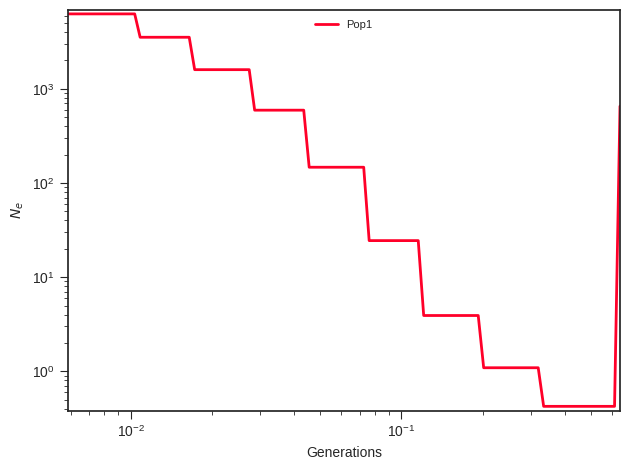

The data file committed next to this chart (first rows):
label, x, y, plot_type, plot_num
Pop1, 0.0, 6250, path, 0
Pop1, 0.006507, 6250, path, 0
Pop1, 0.006816, 6250, path, 0
Pop1, 0.007139, 6250, path, 0
Pop1, 0.007478, 6250, path, 0
Pop1, 0.007833, 6250, path, 0
Pop1, 0.008205, 6250, path, 0
Pop1, 0.008594, 6250, path, 0
Pop1, 0.009002, 6250, path, 0
Pop1, 0.009429, 6250, path, 0
Pop1, 0.009877, 6250, path, 0
Pop1, 0.01035, 6250, path, 0
Pop1, 0.01084, 3530, path, 0
Pop1, 0.01135, 3530, path, 0
Pop1, 0.01189, 3530, path, 0
Pop1, 0.01245, 3530, path, 0
Pop1, 0.01304, 3530, path, 0
Pop1, 0.01366, 3530, path, 0
Pop1, 0.01431, 3530, path, 0
Pop1, 0.01499, 3530, path, 0
Pop1, 0.0157, 3530, path, 0
Pop1, 0.01645, 3530, path, 0
Pop1, 0.01723, 1598, path, 0
Pop1, 0.01805, 1598, path, 0
Pop1, 0.0189, 1598, path, 0
Pop1, 0.0198, 1598, path, 0
Pop1, 0.02074, 1598, path, 0
Pop1, 0.02172, 1598, path, 0
Pop1, 0.02275, 1598, path, 0
Pop1, 0.02383, 1598, path, 0
Pop1, 0.02497, 1598, path, 0
Pop1, 0.02615, 1598, path, 0
Pop1, 0.02739, 1598, path, 0
Pop1, 0.02869, 593.6, path, 0
Pop1, 0.03005, 593.6, path, 0
Pop1, 0.03148, 593.6, path, 0
Pop1, 0.03297, 593.6, path, 0
Pop1, 0.03454, 593.6, path, 0
Pop1, 0.03618, 593.6, path, 0
Pop1, 0.03789, 593.6, path, 0
Pop1, 0.03969, 593.6, path, 0
Pop1, 0.04158, 593.6, path, 0
Pop1, 0.04355, 593.6, path, 0
Pop1, 0.04562, 147.1, path, 0
Pop1, 0.04778, 147.1, path, 0
Pop1, 0.05005, 147.1, path, 0
Pop1, 0.05243, 147.1, path, 0
Pop1, 0.05491, 147.1, path, 0
Pop1, 0.05752, 147.1, path, 0
Pop1, 0.06025, 147.1, path, 0
Pop1, 0.06311, 147.1, path, 0
Pop1, 0.0661, 147.1, path, 0
Pop1, 0.06924, 147.1, path, 0
Pop1, 0.07253, 147.1, path, 0
Pop1, 0.07597, 24.45, path, 0
Pop1, 0.07957, 24.45, path, 0
Pop1, 0.08335, 24.45, path, 0
Pop1, 0.08731, 24.45, path, 0
Pop1, 0.09145, 24.45, path, 0
Pop1, 0.09579, 24.45, path, 0
... 41 more rows
